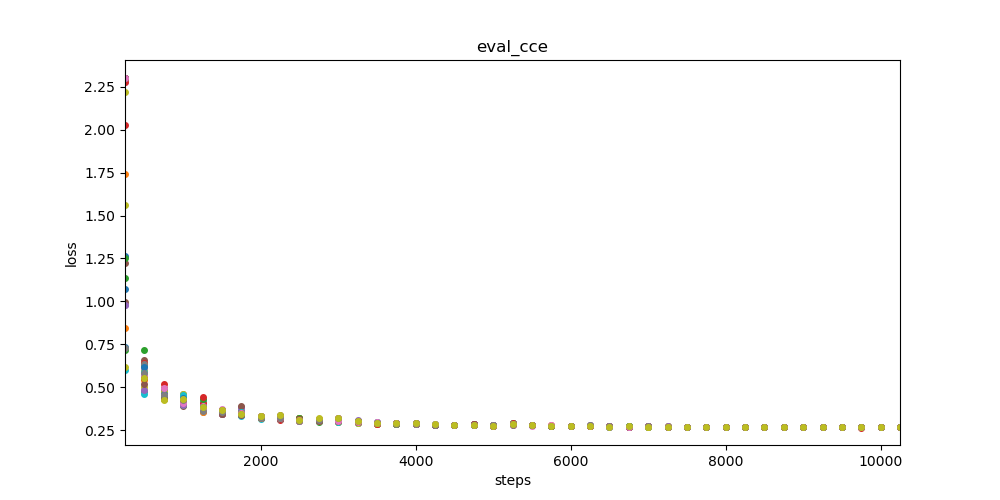

Values plotted in this chart, from the file beside it:
, 000, 001, 002, 003, 004, 005, 006, 007, 008, 009, 010, 011, 012, 013, 014, 015, 016, 017, 018, 019, 020, 021, 022
250, 2.254, 1.073, 0.8448, 1.136, 2.025, 2.3, 1.221, 2.275, 2.303, 2.221, 0.5984, 1.264, 2.297, 1.254, 2.279, 0.9763, 0.9959, , 2.304, 0.619, 2.303, 0.7345, 1.742
500, 0.4518, 0.4789, 0.6405, 0.7148, 0.5922, 0.619, 0.6568, 0.6153, 0.4783, 0.5979, 0.4597, 0.5694, 0.5428, 0.6308, 0.6393, 0.5617, 0.5564, 0.5598, 0.6335, 0.5025, 0.5884, 0.6193, 0.5624
750, 0.4533, 0.4862, 0.4602, 0.4915, 0.4331, 0.4582, 0.4949, 0.4745, 0.4658, 0.4329, 0.4422, 0.4522, 0.4579, 0.4472, 0.4681, 0.4502, 0.4489, 0.4381, 0.4836, 0.471, 0.4498, 0.4607, 0.4469
1000, 0.3974, 0.4404, 0.4181, 0.405, 0.4085, 0.4127, 0.3936, 0.4021, 0.4633, 0.4019, 0.4158, 0.4285, 0.4036, 0.397, 0.4267, 0.4175, 0.4032, 0.4048, 0.4358, 0.4603, 0.4559, 0.4352, 0.408
1250, 0.3928, 0.3767, 0.4005, 0.3659, 0.3745, 0.3724, 0.3736, 0.4087, 0.3573, 0.379, 0.4207, 0.3687, 0.3764, 0.3856, 0.409, 0.382, 0.3816, 0.3935, 0.3821, 0.3821, 0.3837, 0.3831, 0.359
1500, 0.3661, 0.3497, 0.3609, 0.3631, 0.3707, 0.3692, 0.3537, 0.3742, 0.3454, 0.3549, 0.3602, 0.3655, 0.3607, 0.3612, 0.357, 0.3584, 0.3665, 0.3657, 0.3455, 0.3676, 0.3589, 0.3593, 0.3522
1750, 0.3368, 0.358, 0.3372, 0.3578, 0.3365, 0.3846, 0.3616, 0.3578, 0.3566, 0.3453, 0.3334, 0.3479, 0.3547, 0.3553, 0.3423, 0.3769, 0.3929, 0.3515, 0.3423, 0.3531, 0.3566, 0.3446, 0.3488
2000, 0.3288, 0.319, 0.3235, 0.3216, 0.3219, 0.322, 0.3193, 0.3314, 0.3228, 0.3339, 0.317, 0.3228, 0.3341, 0.3207, 0.3244, 0.3282, 0.3229, 0.3273, 0.3209, 0.3315, 0.3277, 0.3256, 0.3216
2250, 0.3121, 0.3151, 0.3155, 0.3178, 0.3106, 0.3167, 0.3163, 0.3239, 0.3149, 0.3134, 0.3174, 0.3248, 0.3133, 0.3142, 0.3169, 0.3304, 0.3221, 0.3207, 0.3154, 0.3261, 0.3178, 0.3189, 0.3233
2500, 0.3062, 0.3153, 0.3032, 0.3069, 0.308, 0.311, 0.31, 0.3191, 0.3113, 0.3131, 0.3058, 0.3134, 0.3062, 0.3201, 0.3189, 0.3056, 0.309, 0.3049, 0.3203, 0.3198, 0.3089, 0.3137, 0.3086
2750, 0.3031, 0.3061, 0.3129, 0.3061, 0.3093, 0.3073, 0.3035, 0.3104, 0.3108, 0.3033, 0.309, 0.3052, 0.3092, 0.3004, 0.3051, 0.312, 0.3013, 0.3091, 0.3019, 0.3102, 0.3045, 0.302, 0.3045
3000, 0.3043, 0.3094, 0.3034, 0.307, 0.3083, 0.3023, 0.3103, 0.3069, 0.3062, 0.3054, 0.3138, 0.3057, 0.299, 0.3001, 0.3186, 0.3064, 0.3079, 0.321, 0.3111, 0.3049, 0.3006, 0.3085, 0.3013
3250, 0.2984, 0.2984, 0.3003, 0.2963, 0.2931, 0.298, 0.3008, 0.2954, 0.2971, 0.3018, 0.2932, 0.2984, 0.2974, 0.2993, 0.2981, 0.2959, 0.2995, 0.2988, 0.3013, 0.2936, 0.2953, 0.2987, 0.3005
3500, 0.292, 0.299, 0.2896, 0.2916, 0.2879, 0.2881, 0.2942, 0.2945, 0.2952, 0.2894, 0.2915, 0.2909, 0.2905, 0.2934, 0.2897, 0.2922, 0.2886, 0.2955, 0.2944, 0.2892, 0.2889, 0.2914, 0.2867
3750, 0.2877, 0.295, 0.2878, 0.2868, 0.2861, 0.2924, 0.2855, 0.2879, 0.2865, 0.2903, 0.2867, 0.2857, 0.289, 0.2865, 0.2873, 0.2882, 0.2913, 0.287, 0.2893, 0.2887, 0.2893, 0.2938, 0.2876
4000, 0.2905, 0.2872, 0.2872, 0.2883, 0.2891, 0.2945, 0.2863, 0.2867, 0.2872, 0.2875, 0.2841, 0.2863, 0.2842, 0.2875, 0.2854, 0.2917, 0.2874, 0.2841, 0.2883, 0.2932, 0.288, 0.2858, 0.2866
4250, 0.2815, 0.2826, 0.2812, 0.2816, 0.2824, 0.2813, 0.2872, 0.2823, 0.2808, 0.2798, 0.2824, 0.2835, 0.2813, 0.2832, 0.2815, 0.2822, 0.283, 0.2808, 0.281, 0.2793, 0.284, 0.2814, 0.2823
4500, 0.2795, 0.2795, 0.2804, 0.2795, 0.2808, 0.2802, 0.2815, 0.2804, 0.2799, 0.28, 0.2824, 0.2822, 0.2799, 0.2808, 0.28, 0.2794, 0.2812, 0.2813, 0.2809, 0.2802, 0.2803, 0.2799, 0.2797
4750, 0.2826, 0.2822, 0.2851, 0.2803, 0.286, 0.285, 0.2857, 0.2826, 0.2862, 0.2807, 0.2857, 0.2818, 0.2849, 0.2837, 0.2832, 0.2843, 0.2821, 0.2849, 0.2862, 0.2814, 0.2822, 0.2812, 0.2817
5000, 0.2799, 0.2797, 0.278, 0.2781, 0.2796, 0.2793, 0.278, 0.2787, 0.2786, 0.2792, 0.2805, 0.2775, 0.278, 0.2774, 0.2804, 0.278, 0.2791, 0.28, 0.2784, 0.2796, 0.2791, 0.2773, 0.2775
5250, 0.2843, 0.2856, 0.2857, 0.2917, 0.2827, 0.285, 0.2941, 0.2839, 0.2829, 0.2899, 0.2863, 0.2884, 0.2857, 0.2877, 0.2869, 0.287, 0.2873, 0.2881, 0.284, 0.2855, 0.2916, 0.2841, 0.284
5500, 0.278, 0.2802, 0.2787, 0.278, 0.2801, 0.2783, 0.2796, 0.2792, 0.279, 0.2812, 0.2778, 0.2816, 0.2786, 0.2799, 0.2802, 0.279, 0.2815, 0.2777, 0.2794, 0.2806, 0.2815, 0.2811, 0.28
5750, 0.2775, 0.2765, 0.276, 0.2758, 0.2756, 0.2766, 0.2774, 0.2761, 0.2763, 0.2769, 0.2769, 0.2767, 0.2764, 0.2767, 0.2772, 0.2772, 0.2763, 0.2782, 0.2773, 0.2762, 0.276, 0.2777, 0.2788
6000, 0.2755, 0.2751, 0.2747, 0.2748, 0.275, 0.2751, 0.2766, 0.2752, 0.2753, 0.2754, 0.2756, 0.2753, 0.275, 0.2745, 0.2749, 0.2746, 0.2756, 0.2755, 0.2741, 0.2756, 0.275, 0.2747, 0.2748
6250, 0.274, 0.2753, 0.2751, 0.2749, 0.2759, 0.2747, 0.278, 0.2762, 0.2728, 0.2742, 0.276, 0.2762, 0.2741, 0.2752, 0.2736, 0.2754, 0.2749, 0.2736, 0.2747, 0.2749, 0.2746, 0.2757, 0.275
6500, 0.2729, 0.2741, 0.2727, 0.2729, 0.273, 0.2727, 0.274, 0.2716, 0.2713, 0.2733, 0.2721, 0.2731, 0.2727, 0.272, 0.2722, 0.2732, 0.2735, 0.2715, 0.2721, 0.2724, 0.2724, 0.2715, 0.2723
6750, 0.2707, 0.2708, 0.2715, 0.2722, 0.2717, 0.2716, 0.2715, 0.2713, 0.2713, 0.27, 0.2716, 0.2718, 0.2711, 0.2713, 0.272, 0.2718, 0.271, 0.2712, 0.2727, 0.2709, 0.2735, 0.2712, 0.2712
7000, 0.2736, 0.2713, 0.2776, 0.2718, 0.2749, 0.2746, 0.2713, 0.2725, 0.2731, 0.271, 0.2754, 0.2739, 0.2758, 0.275, 0.272, 0.2731, 0.2726, 0.2734, 0.2753, 0.2729, 0.2722, 0.2755, 0.274
7250, 0.2725, 0.2712, 0.2705, 0.2708, 0.2712, 0.2706, 0.2721, 0.2703, 0.2709, 0.2722, 0.2713, 0.2696, 0.2709, 0.2704, 0.2711, 0.2724, 0.2706, 0.2714, 0.271, 0.2701, 0.2702, 0.2714, 0.2707
7500, 0.27, 0.2691, 0.2687, 0.2691, 0.2692, 0.2697, 0.2692, 0.2698, 0.2697, 0.2695, 0.2698, 0.2693, 0.2698, 0.2698, 0.2683, 0.2698, 0.2686, 0.2697, 0.2695, 0.2693, 0.2693, 0.2693, 0.2693
7750, 0.2683, 0.2695, 0.2689, 0.269, 0.2701, 0.2688, 0.2693, 0.2702, 0.2692, 0.2691, 0.2681, 0.2688, 0.2695, 0.2693, 0.2693, 0.2695, 0.2686, 0.2691, 0.2696, 0.2697, 0.2682, 0.2689, 0.2683
8000, 0.2687, 0.2681, 0.2692, 0.2692, 0.2683, 0.2682, 0.2682, 0.2686, 0.2683, 0.2685, 0.2682, 0.2691, 0.2686, 0.2688, 0.2688, 0.2682, 0.2679, 0.2688, 0.2691, 0.269, 0.2686, 0.2685, 0.2682
8250, 0.2691, 0.2689, 0.2694, 0.2679, 0.2692, 0.268, 0.2675, 0.2676, 0.2677, 0.2682, 0.2702, 0.268, 0.2679, 0.2682, 0.2685, 0.269, 0.2678, 0.2684, 0.2679, 0.2699, 0.2679, 0.2691, 0.2681
8500, 0.2711, 0.2688, 0.2686, 0.269, 0.2684, 0.2685, 0.2685, 0.2684, 0.2694, 0.2681, 0.2687, 0.2681, 0.2703, 0.2681, 0.2688, 0.2683, 0.2689, 0.2692, 0.27, 0.2686, 0.2694, 0.2682, 0.2683
8750, 0.2686, 0.268, 0.268, 0.2684, 0.268, 0.2676, 0.2682, 0.2674, 0.2682, 0.2679, 0.268, 0.2679, 0.2674, 0.2677, 0.2676, 0.2682, 0.2679, 0.268, 0.2676, 0.2684, 0.2679, 0.2678, 0.2673
9000, 0.2671, 0.2667, 0.2672, 0.2671, 0.2666, 0.2673, 0.2668, 0.267, 0.2675, 0.267, 0.2669, 0.2668, 0.2671, 0.2667, 0.2672, 0.2667, 0.267, 0.2677, 0.2676, 0.2671, 0.2671, 0.2668, 0.2673
9250, 0.2674, 0.2675, 0.2675, 0.2675, 0.268, 0.2672, 0.2679, 0.2682, 0.2688, 0.2686, 0.2674, 0.2672, 0.2676, 0.2679, 0.2678, 0.2676, 0.2681, 0.2678, 0.2678, 0.2676, 0.2677, 0.2682, 0.267
9500, 0.2677, 0.268, 0.2669, 0.2674, 0.2669, 0.2674, 0.2673, 0.2672, 0.2675, 0.2668, 0.2674, 0.2676, 0.2672, 0.2678, 0.2671, 0.2671, 0.2677, 0.2671, 0.2674, 0.2675, 0.267, 0.2674, 0.2673
9750, 0.2664, 0.2662, 0.2662, 0.2662, 0.2663, 0.2663, 0.2662, 0.2662, 0.2665, 0.2662, 0.2663, 0.2663, 0.2665, 0.2664, 0.2663, 0.2666, 0.2665, 0.2664, 0.2662, 0.2669, 0.2662, 0.2663, 0.2664
10000, 0.267, 0.2672, 0.2669, 0.2665, 0.2667, 0.2667, 0.2668, 0.2667, 0.2671, 0.2665, 0.2666, 0.2668, 0.2668, 0.2667, 0.267, 0.2669, 0.2667, 0.2667, 0.2665, 0.2667, 0.2668, 0.2671, 0.267
10250, 0.2668, 0.2669, 0.2669, 0.2668, 0.2669, 0.2666, 0.2673, 0.2669, 0.2671, 0.2669, 0.2671, 0.2669, 0.2667, 0.2667, 0.2671, 0.2672, 0.2667, 0.2673, 0.2669, 0.2671, 0.267, 0.2669, 0.2667
